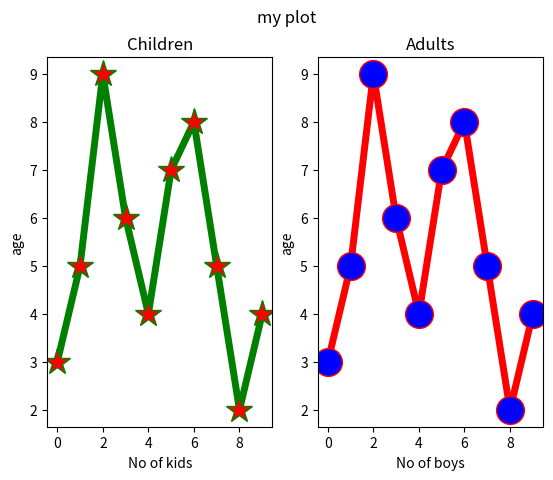

The script that saved this image:
import matplotlib.pyplot as plt
import numpy as np

ypoints=np.array([3,5,9,6,4,7,8,5,2,4])
plt.subplot(1,2,1)
plt.plot(ypoints,marker='*',ms=20,mfc='r',ls='-',c='green',linewidth=5)
plt.xlabel('No of kids')
plt.ylabel('age')
plt.title('Children')

y2points=np.array([1,2,3,4,5,6,7,8,9,2])
plt.subplot(1,2,2)
plt.plot(ypoints,marker='o',ms=20,mfc='b',ls='-',c='red',linewidth=5)
plt.xlabel('No of boys')
plt.ylabel('age')
plt.title('Adults')

plt.suptitle('my plot')
plt.show()


